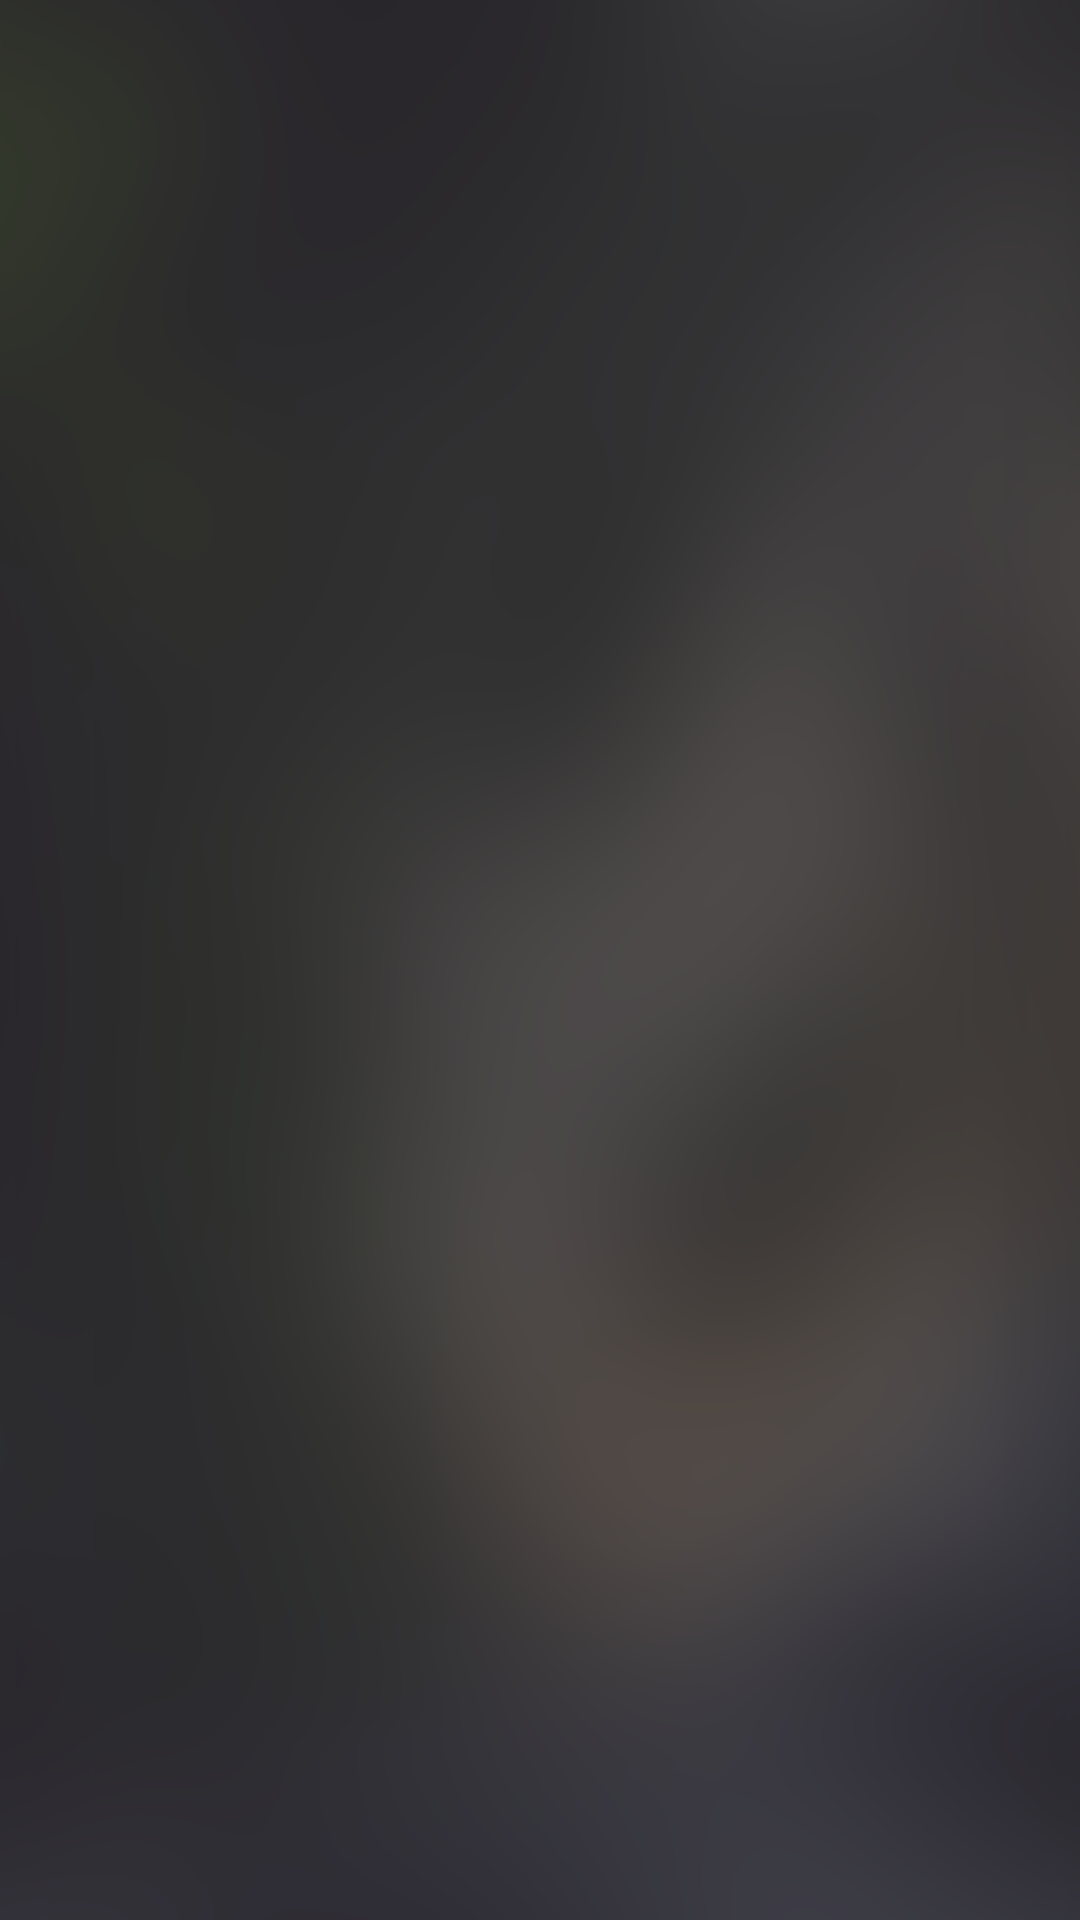

Layout XML and referenced resources for this Android screen:
<!-- AndroidManifest.xml: application theme MyMaterialTheme -->
<!-- res/layout/my_order.xml -->
<?xml version="1.0" encoding="utf-8"?>
<LinearLayout xmlns:android="http://schemas.android.com/apk/res/android"
    android:layout_width="match_parent"
    android:layout_height="match_parent"
    android:background="@drawable/background"
    android:orientation="vertical">

    <RelativeLayout
        android:layout_width="match_parent"
        android:layout_height="match_parent">

        <android.support.v7.widget.RecyclerView
            android:id="@+id/productsRecycleView"
            android:layout_width="match_parent"
            android:layout_height="wrap_content"
            android:layout_marginTop="10dp"
            android:visibility="visible" />

        <TextView
            android:id="@+id/noDataAvailable"
            android:layout_width="match_parent"
            android:layout_height="wrap_content"
            android:layout_centerInParent="true"
            android:gravity="center"
            android:text="No Data Available!"
            android:textColor="#ffffff"
            android:textSize="20sp"
            android:visibility="gone" />
    </RelativeLayout>
</LinearLayout>
<!-- resources referenced by this layout -->
<resources>
  <!-- drawable background: png bitmap (drawable-hdpi, 79564 bytes) -->
  <style name="MyMaterialTheme" parent="MyMaterialTheme.Base">
  
      </style>
  <style name="MyMaterialTheme.Base" parent="Theme.AppCompat.Light.DarkActionBar">
          <item name="windowNoTitle">true</item>
          <item name="windowActionBar">false</item>
          <item name="colorPrimary">#000000</item>
          <item name="colorPrimaryDark">#000000</item>
          <item name="colorAccent">@color/sign_up_blue_color</item>
      </style>
  <color name="sign_up_blue_color">#1e8ab4</color>
</resources>
